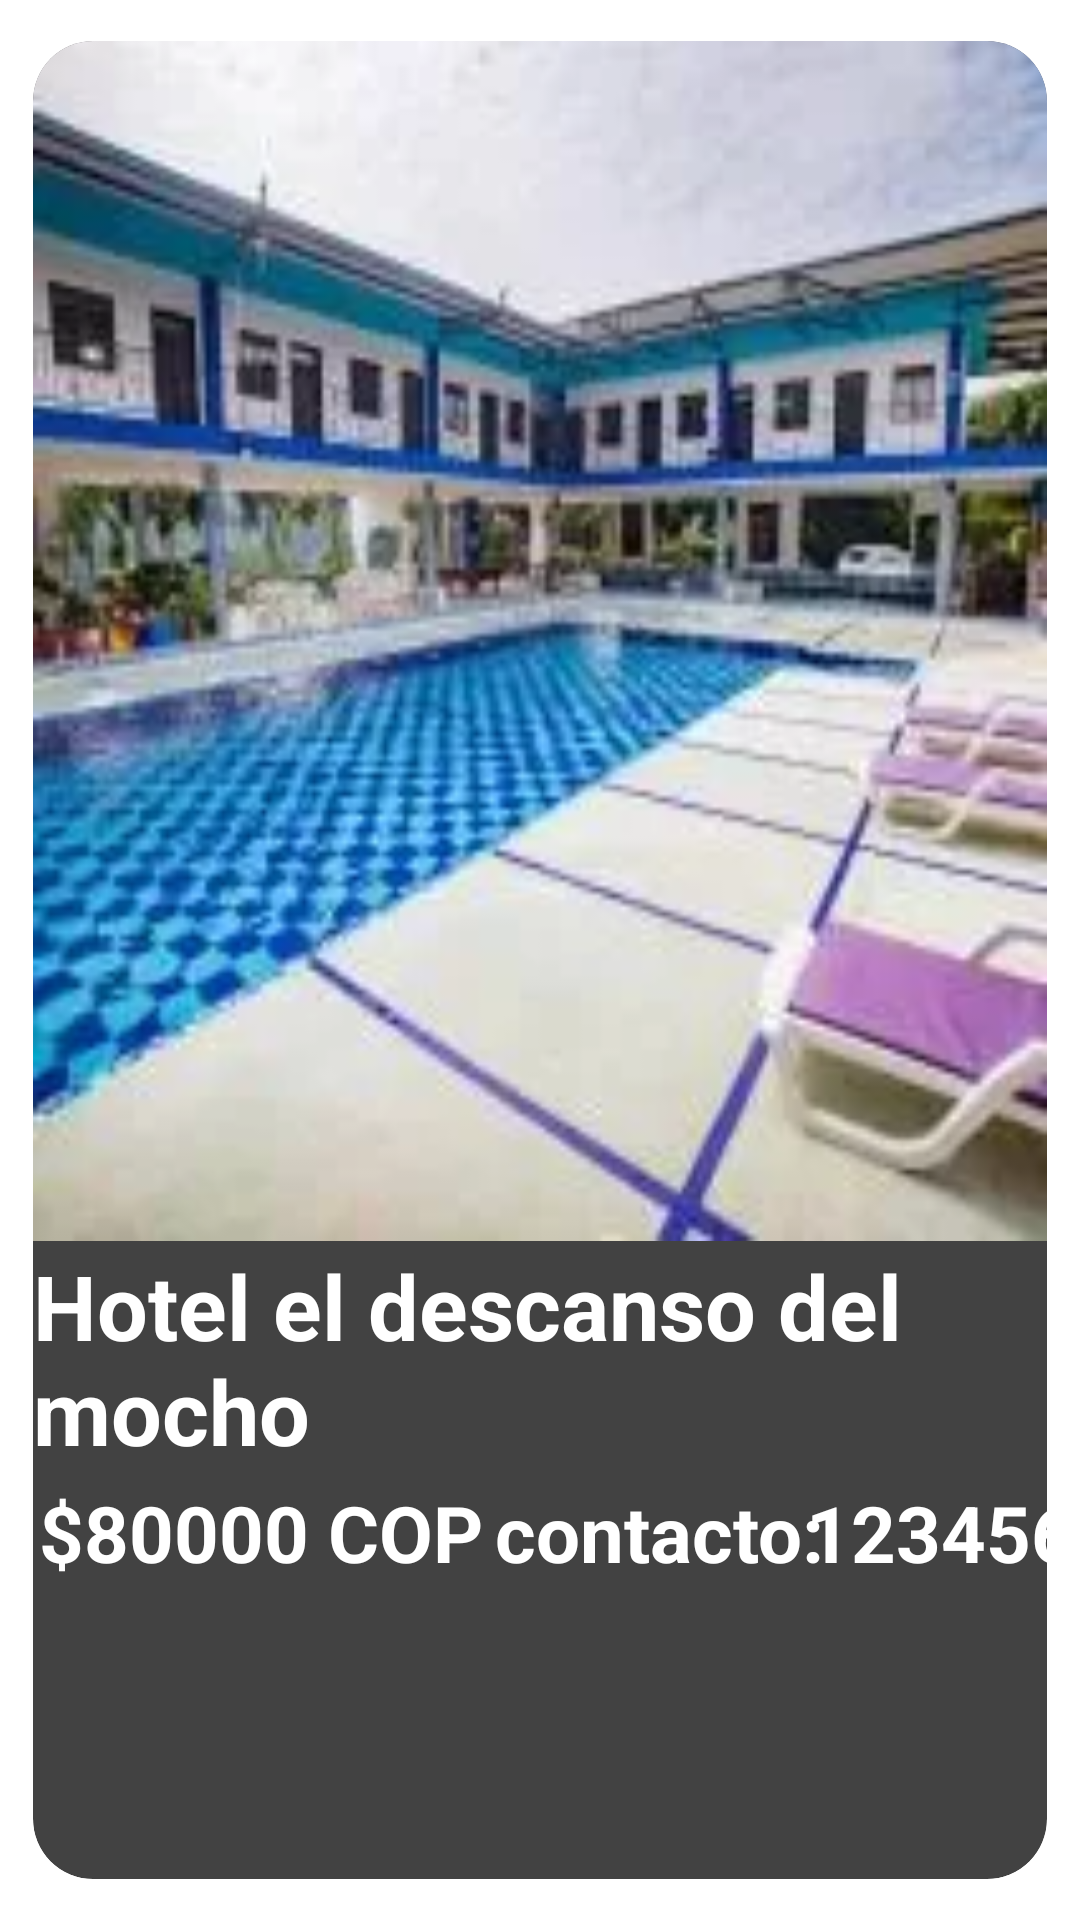

Here is an Android app screen rendered from its layout file. Give the layout XML and the strings, colors and styles it references.
<!-- AndroidManifest.xml: application theme Theme.Turistiandov2 -->
<!-- res/layout/activity_moldehoteles.xml -->
<?xml version="1.0" encoding="utf-8"?>
<androidx.cardview.widget.CardView
    xmlns:android="http://schemas.android.com/apk/res/android"
    xmlns:app="http://schemas.android.com/apk/res-auto"
    xmlns:tools="http://schemas.android.com/tools"
    android:layout_width="match_parent"
    android:layout_height="wrap_content"
    app:cardCornerRadius="20dp"
    app:cardElevation="5dp"
    app:cardUseCompatPadding="true"
    >

    <androidx.constraintlayout.widget.ConstraintLayout
        android:layout_width="match_parent"
        android:layout_height="match_parent"
        android:background="@drawable/fondo1"
        tools:context=".moldehoteles">

        <ImageView
            android:id="@+id/fotolistahotel"
            android:layout_width="match_parent"
            android:layout_height="400dp"
            app:layout_constraintTop_toTopOf="parent"
            app:layout_constraintStart_toStartOf="parent"
            app:layout_constraintBottom_toBottomOf="parent"
            app:layout_constraintEnd_toEndOf="parent"
            android:src="@drawable/hotel1"
            android:scaleType="fitXY"
            app:layout_constraintVertical_bias="0"
            />

        <TextView
            android:id="@+id/nombeListaHotel"
            android:layout_width="wrap_content"
            android:layout_height="wrap_content"
            android:textColor="@color/white"
            app:layout_constraintTop_toBottomOf="@+id/fotolistahotel"
            app:layout_constraintEnd_toEndOf="parent"
            app:layout_constraintBottom_toBottomOf="parent"
            app:layout_constraintStart_toStartOf="parent"
            android:text="Hotel el descanso del mocho"
            app:layout_constraintVertical_bias="0.01"
            app:layout_constraintHorizontal_bias="0.2"
            android:textSize="30dp"
            android:textStyle="bold"
            />

        <TextView
            android:id="@+id/precioListaHotel"
            android:layout_width="wrap_content"
            android:layout_height="wrap_content"
            android:textColor="@color/white"
            app:layout_constraintTop_toBottomOf="@+id/nombeListaHotel"
            app:layout_constraintEnd_toEndOf="parent"
            app:layout_constraintBottom_toBottomOf="parent"
            app:layout_constraintStart_toStartOf="parent"
            android:text="$80000 COP"
            app:layout_constraintVertical_bias="0.03"
            app:layout_constraintHorizontal_bias="0.01"
            android:textSize="26dp"
            android:textStyle="bold"
            />

        <TextView
            android:id="@+id/contactoListaHotel"
            android:layout_width="wrap_content"
            android:layout_height="wrap_content"
            android:textColor="@color/white"
            app:layout_constraintTop_toBottomOf="@id/nombeListaHotel"
            app:layout_constraintStart_toEndOf="@+id/precioListaHotel"
            app:layout_constraintBottom_toBottomOf="parent"
            app:layout_constraintEnd_toEndOf="parent"
            android:text="@string/contacto"
            app:layout_constraintVertical_bias="0.03"
            app:layout_constraintHorizontal_bias="0.05"
            android:textSize="26dp"
            android:textStyle="bold"
            />

        <TextView
            android:id="@+id/numTelListaHotel"
            android:layout_width="wrap_content"
            android:layout_height="wrap_content"
            android:textColor="@color/white"
            app:layout_constraintTop_toBottomOf="@id/nombeListaHotel"
            app:layout_constraintStart_toEndOf="@+id/contactoListaHotel"
            app:layout_constraintBottom_toBottomOf="parent"
            app:layout_constraintEnd_toEndOf="parent"
            android:text="123456789"
            app:layout_constraintVertical_bias="0.03"
            app:layout_constraintHorizontal_bias="0.1"
            android:textSize="26dp"
            android:textStyle="bold"
            />



    </androidx.constraintlayout.widget.ConstraintLayout>
</androidx.cardview.widget.CardView>
<!-- resources referenced by this layout -->
<resources>
  <item name="white" type="color">#ffffff</item>
  <!-- drawable hotel1: webp bitmap (drawable-v24, 10436 bytes) -->
  <string name="contacto">contacto: </string>
</resources>
